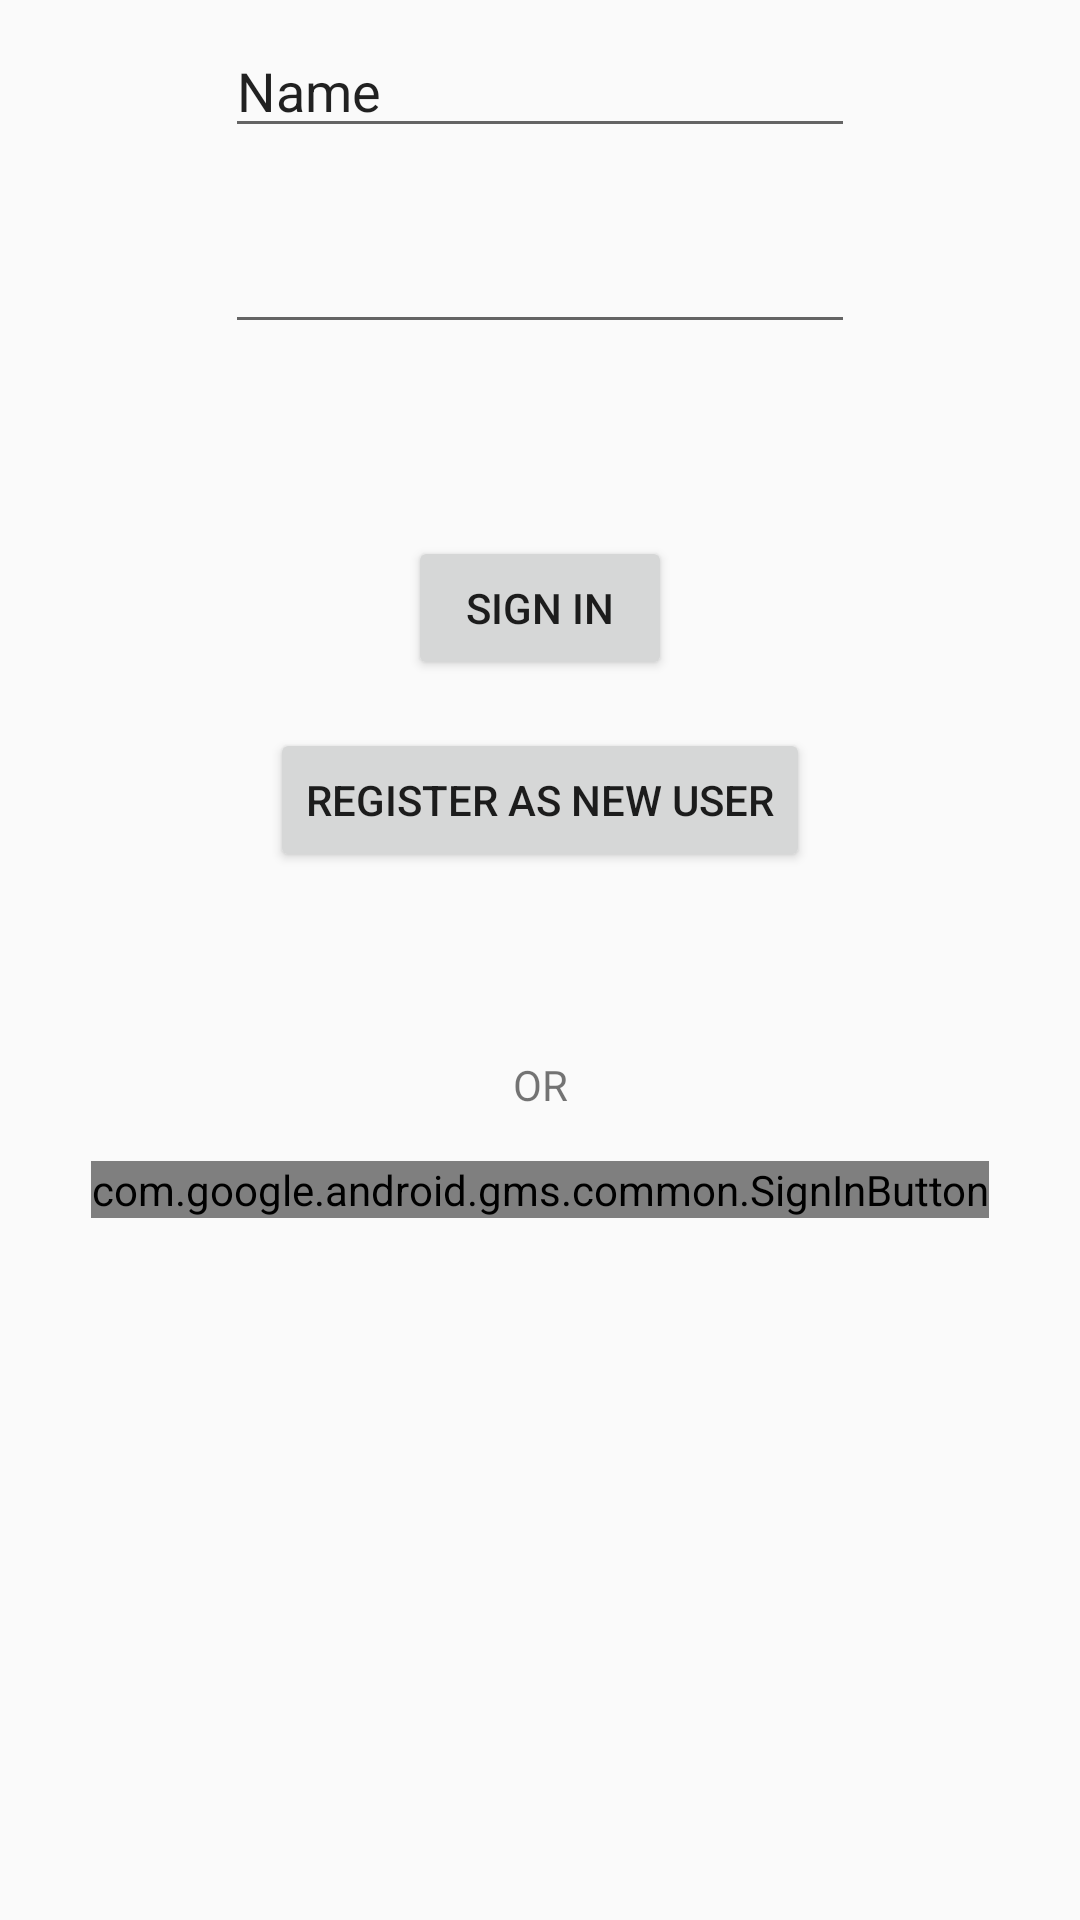

Here is an Android app screen rendered from its layout file. Give the layout XML and the strings, colors and styles it references.
<!-- AndroidManifest.xml: application theme Theme.TimeZones -->
<!-- res/layout/fragment_login.xml -->
<?xml version="1.0" encoding="utf-8"?>
<layout xmlns:android="http://schemas.android.com/apk/res/android"
    xmlns:app="http://schemas.android.com/apk/res-auto"
    xmlns:tools="http://schemas.android.com/tools">

    <data>

    </data>

    <androidx.constraintlayout.widget.ConstraintLayout
        android:layout_width="match_parent"
        android:layout_height="match_parent"
        android:id="@id/parent"
        tools:context=".auth.LogInActivity">

        <EditText
            android:id="@+id/email_signin_edittext"
            android:layout_width="wrap_content"
            android:layout_height="wrap_content"
            android:layout_marginTop="8dp"
            android:ems="10"
            android:inputType="textEmailAddress"
            android:text="Name"
            app:layout_constraintEnd_toEndOf="parent"
            app:layout_constraintStart_toStartOf="parent"
            app:layout_constraintTop_toTopOf="parent" />

        <EditText
            android:id="@+id/email_signin_password_edittext"
            android:layout_width="wrap_content"
            android:layout_height="wrap_content"
            android:layout_marginTop="24dp"
            android:ems="10"
            android:inputType="textPassword"
            app:layout_constraintEnd_toEndOf="parent"
            app:layout_constraintStart_toStartOf="parent"
            app:layout_constraintTop_toBottomOf="@+id/email_signin_edittext" />

        <Button
            android:id="@+id/signin_button"
            android:layout_width="wrap_content"
            android:layout_height="48dp"
            android:layout_marginTop="64dp"
            android:text="Sign in"
            app:layout_constraintEnd_toEndOf="parent"
            app:layout_constraintStart_toStartOf="parent"
            app:layout_constraintTop_toTopOf="@+id/reset_password" />

        <ProgressBar
            android:id="@+id/progressBar"
            style="?android:attr/progressBarStyle"
            android:layout_width="wrap_content"
            android:layout_height="wrap_content"
            android:visibility="gone"
            app:layout_constraintBottom_toBottomOf="parent"
            app:layout_constraintEnd_toEndOf="parent"
            app:layout_constraintStart_toStartOf="parent"
            app:layout_constraintTop_toTopOf="parent" />

        <TextView
            android:id="@+id/reset_password"
            android:layout_width="wrap_content"
            android:layout_height="wrap_content"
            android:layout_marginTop="16dp"
            android:text="@string/forgot_password"
            android:textColor="#F44336"
            android:visibility="gone"
            app:layout_constraintEnd_toEndOf="parent"
            app:layout_constraintStart_toStartOf="parent"
            app:layout_constraintTop_toBottomOf="@+id/email_signin_password_edittext" />

        <Button
            android:id="@+id/register_button"
            android:layout_width="wrap_content"
            android:layout_height="wrap_content"
            android:layout_marginTop="16dp"
            android:text="Register as new user"
            app:layout_constraintEnd_toEndOf="parent"
            app:layout_constraintStart_toStartOf="parent"
            app:layout_constraintTop_toBottomOf="@+id/signin_button" />

        <TextView
            android:id="@+id/or_textview"
            android:layout_width="wrap_content"
            android:layout_height="wrap_content"
            android:layout_marginTop="32dp"
            android:text="OR"
            app:layout_constraintEnd_toEndOf="parent"
            app:layout_constraintStart_toStartOf="parent"
            app:layout_constraintTop_toTopOf="@+id/progressBar" />
        <com.google.android.gms.common.SignInButton
            android:id="@+id/Google_login_button"
            android:layout_width="wrap_content"
            android:layout_height="wrap_content"
            android:layout_marginTop="16dp"
            app:layout_constraintEnd_toEndOf="parent"
            app:layout_constraintStart_toStartOf="parent"
            app:layout_constraintTop_toBottomOf="@+id/or_textview"
            />

    </androidx.constraintlayout.widget.ConstraintLayout>
</layout>
<!-- resources referenced by this layout -->
<resources>
  <string name="forgot_password">Forgot Password?</string>
  <style name="Theme.TimeZones" parent="Theme.AppCompat.Light.DarkActionBar">
          
          <item name="colorPrimary">@color/purple_500</item>
          <item name="colorPrimaryDark">@color/purple_700</item>
          <item name="colorAccent">@color/teal_200</item>
          
      </style>
  <!-- not gathered from this repository: default colours our renderer supplied (Android Studio template values) -->
  <color name="purple_500">#FF6200EE</color>
  <color name="purple_700">#FF3700B3</color>
  <color name="teal_200">#FF03DAC5</color>
</resources>
